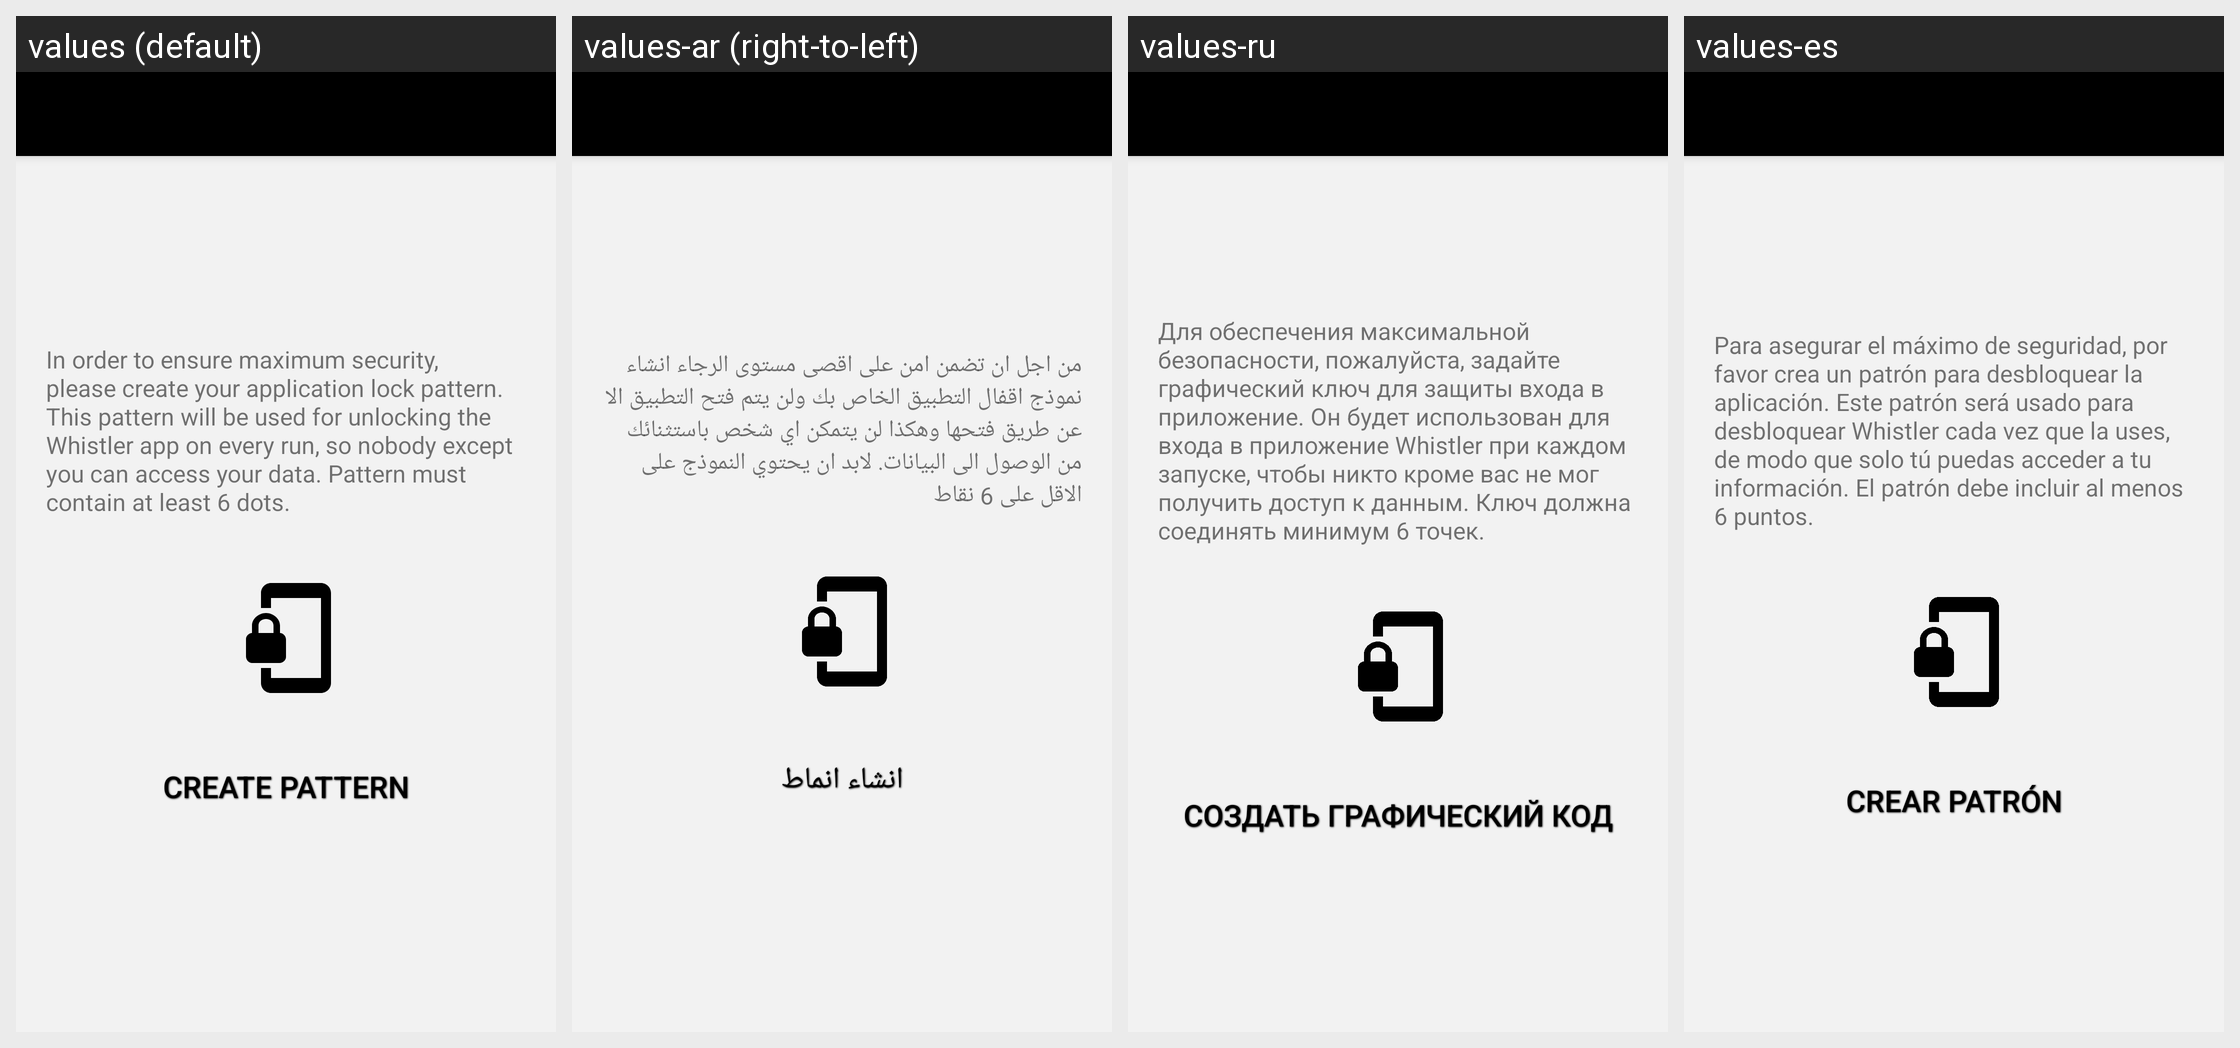

Locale-by-locale string values for the Android screen shown in this grid:
Android screen res/layout/activity_lock_screen.xml rendered under 4 locales, left to right: values (default), values-ar (right-to-left), values-ru, values-es. Device: Nexus 5 (rendered at 1080×1920; each locale shown at half size, 540×960, under a caption strip naming it); theme AppTheme.NoActionBar.
Other locales in the repository, not shown: values-fr.
Strings drawn on this screen, with the default value and each locale's value (text and hints the layout hard-codes, and strings that could not be matched under every locale, appear in the picture but are not listed):

create_pass_info
  values: In order to ensure maximum security, please create your application lock pattern. This pattern will be used for unlocking the Whistler app on every run, so nobody except you can access your data. Pattern must contain at least 6 dots.
  values-ar: من اجل ان تضمن امن على اقصى مستوى الرجاء انشاء نموذج اقفال التطبيق الخاص بك ولن يتم فتح التطبيق الا عن طريق فتحها وهكذا لن يتمكن اي شخص باستثنائك من الوصول الى البيانات. لابد ان يحتوي النموذج على الاقل على 6 نقاط
  values-ru: Для обеспечения максимальной безопасности, пожалуйста, задайте графический ключ для защиты входа в приложение. Он будет использован для входа в приложение Whistler при каждом запуске, чтобы никто кроме вас не мог получить доступ к данным. Ключ должна соединять минимум 6 точек.
  values-es: Para asegurar el máximo de seguridad, por favor crea un patrón para desbloquear la aplicación. Este patrón será usado para desbloquear Whistler cada vez que la uses, de modo que solo tú puedas acceder a tu información. El patrón debe incluir al menos 6 puntos.

lock_screen_create_pattern
  values: Create pattern
  values-ar: انشاء انماط
  values-ru: Создать графический код
  values-es: Crear patrón
